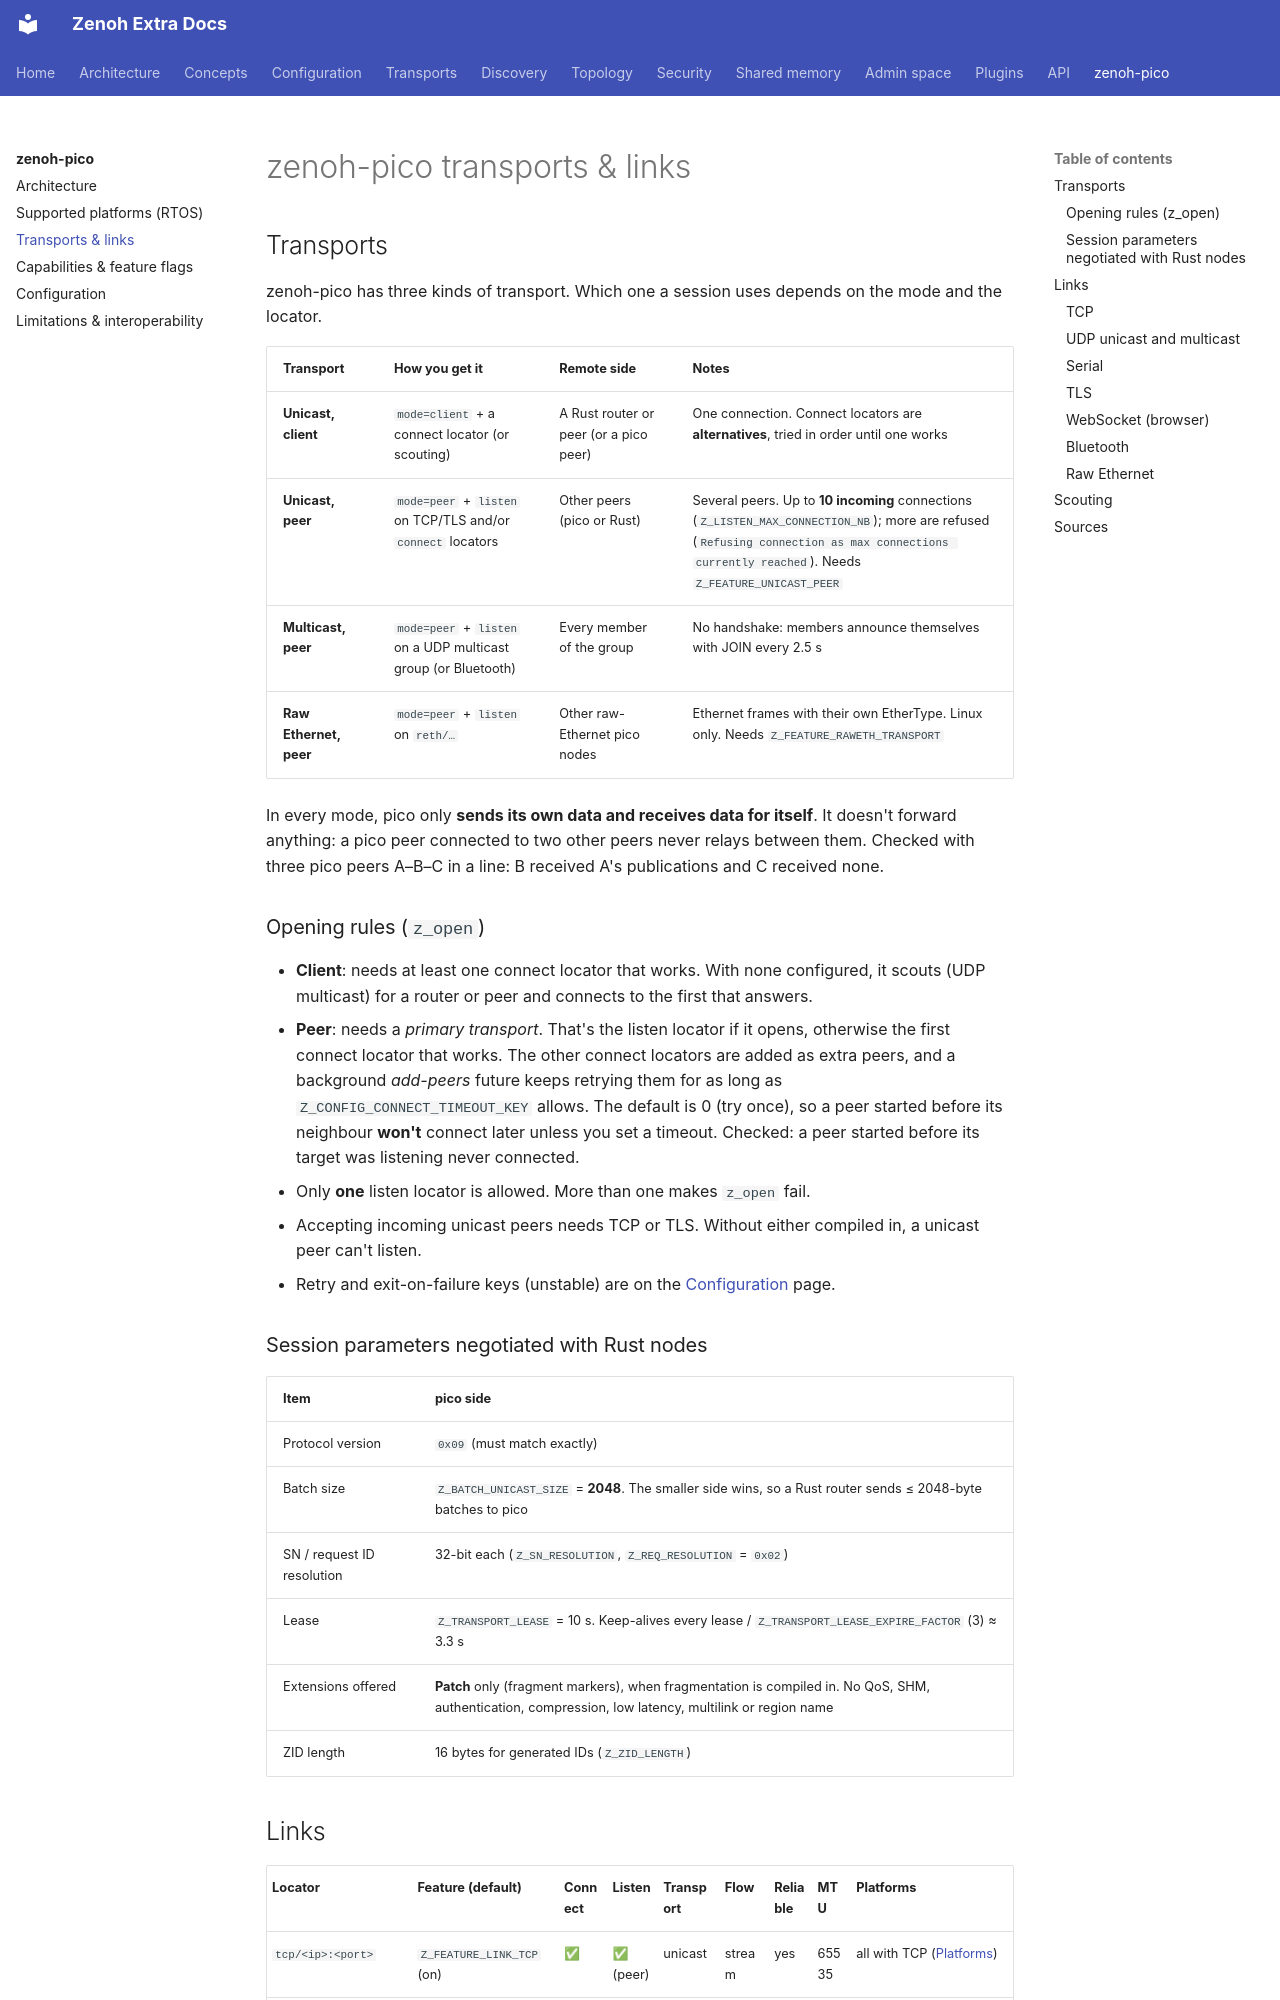

repository: literally-anything/extra-zenoh-docs · page: pico/transports/index.html · generator: mkdocs

# zenoh-pico transports & links

## Transports

zenoh-pico has three kinds of transport. Which one a session uses depends on the mode and the locator.

| Transport | How you get it | Remote side | Notes |
|---|---|---|---|
| **Unicast, client** | `mode=client` + a connect locator (or scouting) | A Rust router or peer (or a pico peer) | One connection. Connect locators are **alternatives**, tried in order until one works |
| **Unicast, peer** | `mode=peer` + `listen` on TCP/TLS and/or `connect` locators | Other peers (pico or Rust) | Several peers. Up to **10 incoming** connections (`Z_LISTEN_MAX_CONNECTION_NB`); more are refused (`Refusing connection as max connections currently reached`). Needs `Z_FEATURE_UNICAST_PEER` |
| **Multicast, peer** | `mode=peer` + `listen` on a UDP multicast group (or Bluetooth) | Every member of the group | No handshake: members announce themselves with JOIN every 2.5 s |
| **Raw Ethernet, peer** | `mode=peer` + `listen` on `reth/…` | Other raw-Ethernet pico nodes | Ethernet frames with their own EtherType. Linux only. Needs `Z_FEATURE_RAWETH_TRANSPORT` |

In every mode, pico only **sends its own data and receives data for itself**. It doesn't forward anything:
a pico peer connected to two other peers never relays between them. Checked with three pico peers A–B–C in
a line: B received A's publications and C received none.

### Opening rules (`z_open`)

- **Client**: needs at least one connect locator that works. With none configured, it scouts (UDP
  multicast) for a router or peer and connects to the first that answers.
- **Peer**: needs a *primary transport*. That's the listen locator if it opens, otherwise the first connect
  locator that works. The other connect locators are added as extra peers, and a background *add-peers*
  future keeps retrying them for as long as `Z_CONFIG_CONNECT_TIMEOUT_KEY` allows. The default is 0
  (try once), so a peer started before its neighbour **won't** connect later unless you set a timeout.
  Checked: a peer started before its target was listening never connected.
- Only **one** listen locator is allowed. More than one makes `z_open` fail.
- Accepting incoming unicast peers needs TCP or TLS. Without either compiled in, a unicast peer can't listen.
- Retry and exit-on-failure keys (unstable) are on the [Configuration](configuration.md) page.

### Session parameters negotiated with Rust nodes

| Item | pico side |
|---|---|
| Protocol version | `0x09` (must match exactly) |
| Batch size | `Z_BATCH_UNICAST_SIZE` = **2048**. The smaller side wins, so a Rust router sends ≤ 2048-byte batches to pico |
| SN / request ID resolution | 32-bit each (`Z_SN_RESOLUTION`, `Z_REQ_RESOLUTION` = `0x02`) |
| Lease | `Z_TRANSPORT_LEASE` = 10 s. Keep-alives every lease / `Z_TRANSPORT_LEASE_EXPIRE_FACTOR` (3) ≈ 3.3 s |
| Extensions offered | **Patch** only (fragment markers), when fragmentation is compiled in. No QoS, SHM, authentication, compression, low latency, multilink or region name |
| ZID length | 16 bytes for generated IDs (`Z_ZID_LENGTH`) |
